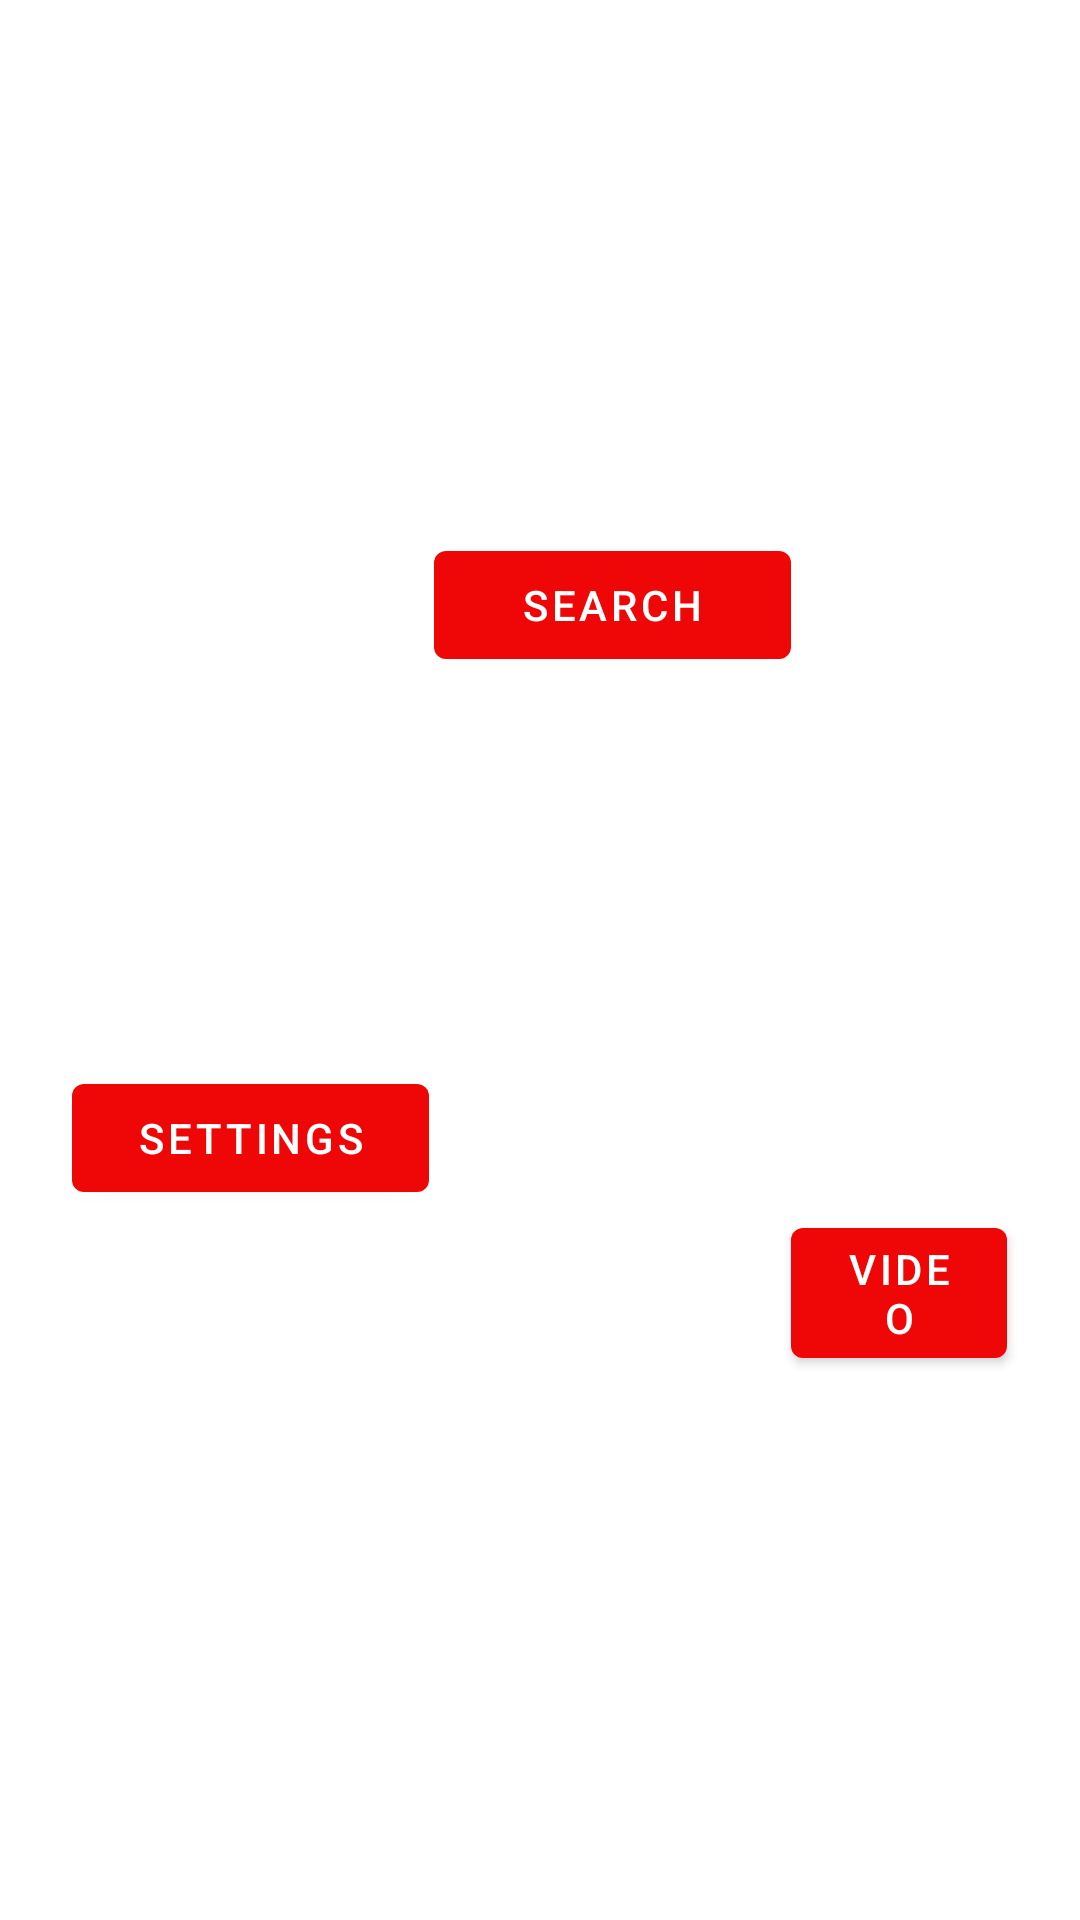

The Android layout XML behind this screen, and the referenced resources:
<!-- AndroidManifest.xml: application theme RedThemeMaterial -->
<!-- res/layout/fragment_constraint.xml -->
<?xml version="1.0" encoding="utf-8"?>
<androidx.constraintlayout.widget.ConstraintLayout xmlns:android="http://schemas.android.com/apk/res/android"
    xmlns:app="http://schemas.android.com/apk/res-auto"
    android:layout_width="match_parent"
    android:layout_height="match_parent"
    android:orientation="vertical"
    android:background="@color/white"
    android:clickable="true"
    android:focusable="true">


    <androidx.constraintlayout.widget.Guideline
        android:id="@+id/guide1"
        android:orientation="horizontal"
        app:layout_constraintGuide_percent="0.7"
        android:layout_width="wrap_content"
        android:layout_height="wrap_content"/>



    <androidx.constraintlayout.widget.Barrier
        android:id="@+id/barrier1"
        android:layout_width="wrap_content"
        android:layout_height="wrap_content"
        app:barrierDirection="end"
        app:constraint_referenced_ids="materialButton1,materialButton2"/>

    <androidx.constraintlayout.widget.Barrier
        android:id="@+id/barrier2"
        android:layout_width="wrap_content"
        android:layout_height="wrap_content"
        app:barrierDirection="bottom"
        app:constraint_referenced_ids="materialButton1,materialButton2"/>

    <com.google.android.material.button.MaterialButton
        android:id="@+id/materialButton1"
        android:layout_width="0dp"
        android:layout_height="wrap_content"
        android:text="@string/settings"
        app:layout_constraintVertical_bias="0.6"
        app:layout_constraintHorizontal_bias="0.1"
        app:layout_constraintBottom_toBottomOf="parent"
        app:layout_constraintEnd_toEndOf="parent"
        app:layout_constraintStart_toStartOf="parent"
        app:layout_constraintTop_toTopOf="parent"
        app:layout_constraintWidth_percent="0.33" />


    <com.google.android.material.button.MaterialButton
        android:id="@+id/materialButton2"
        android:layout_width="0dp"
        android:layout_height="wrap_content"
        android:text="@string/search"
        app:layout_constraintVertical_bias="0.3"
        app:layout_constraintHorizontal_bias="0.6"
        app:layout_constraintBottom_toBottomOf="parent"
        app:layout_constraintEnd_toEndOf="parent"
        app:layout_constraintStart_toStartOf="parent"
        app:layout_constraintTop_toTopOf="parent"
        app:layout_constraintWidth_percent="0.33" />

    <com.google.android.material.button.MaterialButton
        android:id="@+id/materialButton3"
        android:layout_width="0dp"
        android:layout_height="wrap_content"
        android:text="@string/video"
        app:layout_constraintStart_toStartOf="@id/barrier1"
        app:layout_constraintTop_toTopOf="@id/barrier2"
        app:layout_constraintWidth_percent="0.2" />



</androidx.constraintlayout.widget.ConstraintLayout>
<!-- resources referenced by this layout -->
<resources>
  <color name="white">#FFFFFFFF</color>
  <string name="search">Search</string>
  <string name="settings">settings</string>
  <string name="video">Video</string>
  <style name="RedThemeMaterial" parent="BaseThemeMaterial">
          <item name="baseThemeColor">@color/red</item>
      </style>
  <style name="BaseThemeMaterial" parent="Theme.MaterialComponents.DayNight">
          
          <item name="android:navigationBarColor">?baseThemeColor</item>
          <item name="colorPrimary">?baseThemeColor</item>
          <item name="colorOnPrimary">@color/white</item>
          <item name="colorPrimaryContainer">?baseThemeColor</item>
          <item name="colorOnPrimaryContainer">?baseThemeColor</item>
          <item name="colorPrimaryInverse">?baseThemeColor</item>
          <item name="colorSecondary">?baseThemeColor</item>
          <item name="colorOnSecondary">@color/white</item>
          <item name="colorSecondaryContainer">?baseThemeColor</item>
          <item name="colorOnSecondaryContainer">?baseThemeColor</item>
          <item name="colorTertiary">?baseThemeColor</item>
          <item name="colorOnTertiary">@color/white</item>
          <item name="colorTertiaryContainer">?baseThemeColor</item>
          <item name="colorOnTertiaryContainer">?baseThemeColor</item>
  
          
          <item name="android:statusBarColor" tools:targetApi="l">?attr/colorPrimary</item>
          
          <item name="textInputStyle">@style/MyStyle</item>
          <item name="floatingActionButtonStyle">@style/MyStyleFloatingActionButton</item>
          <item name="chipStyle">@style/MyChipStyle</item>
  
          <item name="android:textViewStyle">@style/MyTextView</item>
  
          <item name="bottomNavigationStyle">@style/MyStaleBottomNavigationView</item>
  
      </style>
  <color name="red">#EF0606</color>
  <style name="MyStyle" parent="Widget.MaterialComponents.TextInputLayout.OutlinedBox">
          <item name="boxStrokeColor">#034AFF</item>
          <item name="helperTextEnabled">false</item>
          <item name="counterEnabled">false</item>
          <item name="errorTextColor">#034AFF</item>
      </style>
  <style name="MyStyleFloatingActionButton" parent="Widget.MaterialComponents.FloatingActionButton">
          <item name="tint">?baseThemeColor</item>
          <item name="backgroundTint">@color/white</item>
      </style>
  <style name="MyChipStyle" parent="Widget.MaterialComponents.Chip.Choice">
  
      </style>
  <style name="MyTextView" parent="TextAppearance.AppCompat.Widget.TextView.SpinnerItem">
          <item name="android:fontFamily">@font/aladin</item>
          <item name="android:textSize">17sp</item>
          <item name="android:textColor">#1F36A8</item>
          <item name="android:paddingStart">@dimen/padding_start_base</item>
          <item name="android:paddingEnd">@dimen/padding_end_base</item>
      </style>
  <style name="MyStaleBottomNavigationView" parent="Widget.Design.BottomNavigationView">
          <item name="elevation">20dp</item>
          <item name="enforceTextAppearance">false</item>
          <item name="enforceMaterialTheme">false</item>
          <item name="itemBackground">@android:color/holo_orange_light</item>
          <item name="itemHorizontalTranslationEnabled">true</item>
          <item name="itemIconSize">20dp</item>
          <item name="labelVisibilityMode">auto</item>
          <item name="itemPaddingTop">10dp</item>
          <item name="itemPaddingBottom">15dp</item>
          <item name="android:minHeight">@dimen/navigation_height</item>
      </style>
  <dimen name="padding_start_base">10dp</dimen>
  <dimen name="padding_end_base">10dp</dimen>
</resources>
